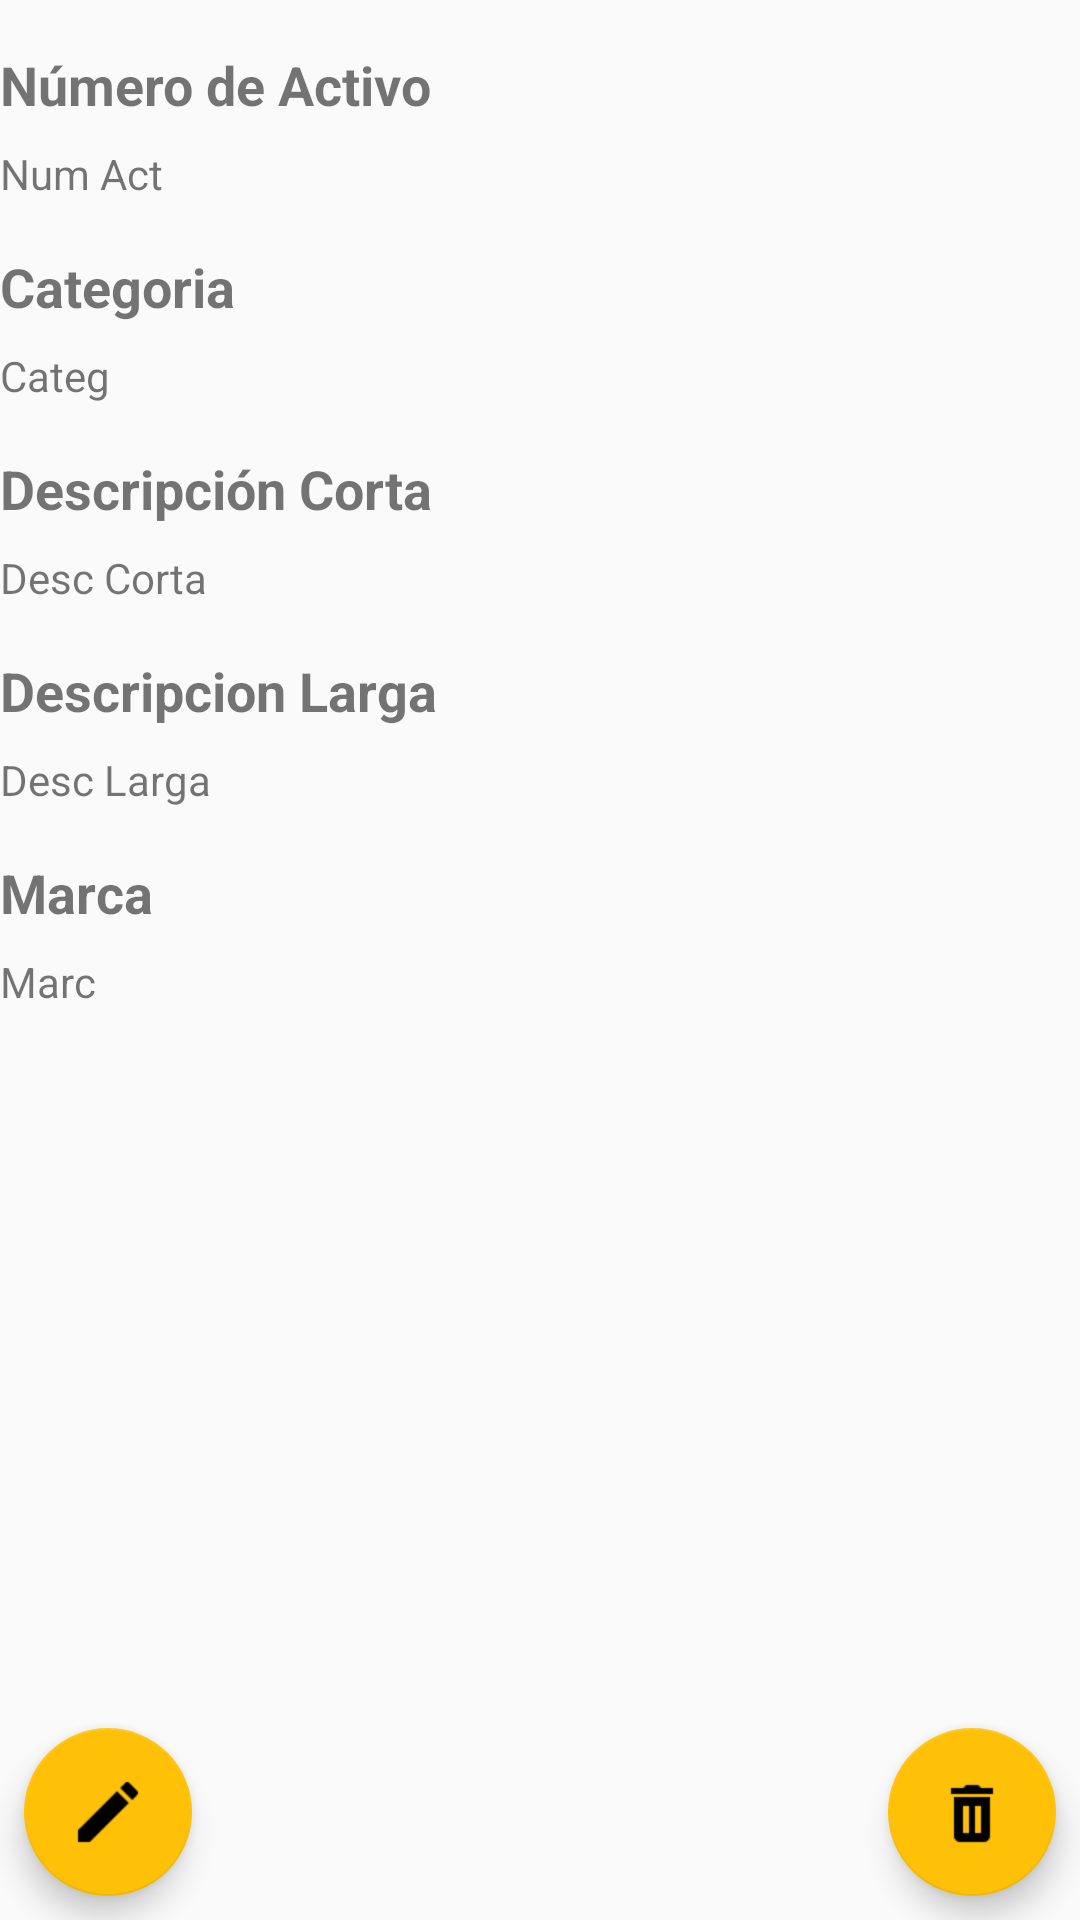

Write the Android layout XML for this screen, with the resource values it uses.
<!-- AndroidManifest.xml: application theme AppTheme -->
<!-- res/layout/detalle_activo.xml -->
<?xml version="1.0" encoding="utf-8"?>
<android.support.constraint.ConstraintLayout xmlns:android="http://schemas.android.com/apk/res/android"
    xmlns:app="http://schemas.android.com/apk/res-auto"
    xmlns:tools="http://schemas.android.com/tools"
    android:layout_width="match_parent"
    android:layout_height="match_parent"
    tools:context="mx.unadmexico.reyes.activofijo.DetalleActivo">

    <TextView
        android:id="@+id/lblNumAct"
        android:layout_width="368dp"
        android:layout_height="wrap_content"
        android:text="@string/num_activo"
        android:textSize="@dimen/label_size"
        android:textStyle="bold"
        tools:layout_editor_absoluteX="8dp"
        app:layout_constraintTop_toTopOf="parent"
        android:layout_marginTop="@dimen/lbl_margin_top" />

    <TextView
        android:id="@+id/tvNumAct"
        android:layout_width="368dp"
        android:layout_height="wrap_content"
        android:text="Num Act"
        android:textSize="@dimen/txt_size"
        android:textStyle="normal"
        tools:layout_editor_absoluteX="8dp"
        android:layout_marginTop="@dimen/txt_margin_top"
        app:layout_constraintTop_toBottomOf="@+id/lblNumAct" />

    <TextView
        android:id="@+id/lblCateg"
        android:layout_width="368dp"
        android:layout_height="wrap_content"
        android:text="@string/categ"
        android:textSize="@dimen/label_size"
        android:textStyle="bold"
        tools:layout_editor_absoluteX="8dp"
        android:layout_marginTop="@dimen/lbl_margin_top"
        app:layout_constraintTop_toBottomOf="@+id/tvNumAct" />

    <TextView
        android:id="@+id/tvCateg"
        android:layout_width="368dp"
        android:layout_height="wrap_content"
        android:text="Categ"
        android:textSize="@dimen/txt_size"
        android:textStyle="normal"
        tools:layout_editor_absoluteX="8dp"
        android:layout_marginTop="@dimen/txt_margin_top"
        app:layout_constraintTop_toBottomOf="@+id/lblCateg" />

    <TextView
        android:id="@+id/lblDesCorta"
        android:layout_width="368dp"
        android:layout_height="wrap_content"
        android:text="@string/desc_corta"
        android:textSize="@dimen/label_size"
        android:textStyle="bold"
        tools:layout_editor_absoluteX="8dp"
        android:layout_marginTop="@dimen/lbl_margin_top"
        app:layout_constraintTop_toBottomOf="@+id/tvCateg" />

    <TextView
        android:id="@+id/tvDesCorta"
        android:layout_width="368dp"
        android:layout_height="wrap_content"
        android:text="Desc Corta"
        android:textSize="@dimen/txt_size"
        android:textStyle="normal"
        tools:layout_editor_absoluteX="8dp"
        android:layout_marginTop="@dimen/txt_margin_top"
        app:layout_constraintTop_toBottomOf="@+id/lblDesCorta" />

    <TextView
        android:id="@+id/lblDesLarga"
        android:layout_width="368dp"
        android:layout_height="wrap_content"
        android:text="@string/desc_larga"
        android:textSize="@dimen/label_size"
        android:textStyle="bold"
        tools:layout_editor_absoluteX="8dp"
        android:layout_marginTop="@dimen/lbl_margin_top"
        app:layout_constraintTop_toBottomOf="@+id/tvDesCorta" />

    <TextView
        android:id="@+id/tvDesLarga"
        android:layout_width="368dp"
        android:layout_height="wrap_content"
        android:text="Desc Larga"
        android:textSize="@dimen/txt_size"
        android:textStyle="normal"
        tools:layout_editor_absoluteX="8dp"
        android:layout_marginTop="@dimen/txt_margin_top"
        app:layout_constraintTop_toBottomOf="@+id/lblDesLarga" />

    <TextView
        android:id="@+id/lblMarca"
        android:layout_width="368dp"
        android:layout_height="wrap_content"
        android:text="@string/marca"
        android:textSize="@dimen/label_size"
        android:textStyle="bold"
        tools:layout_editor_absoluteX="8dp"
        android:layout_marginTop="@dimen/lbl_margin_top"
        app:layout_constraintTop_toBottomOf="@+id/tvDesLarga" />

    <TextView
        android:id="@+id/tvMarca"
        android:layout_width="368dp"
        android:layout_height="wrap_content"
        android:text="Marc"
        android:textSize="@dimen/txt_size"
        android:textStyle="normal"
        tools:layout_editor_absoluteX="8dp"
        android:layout_marginTop="@dimen/txt_margin_top"
        app:layout_constraintTop_toBottomOf="@+id/lblMarca" />

    <android.support.design.widget.FloatingActionButton
        android:id="@+id/fabDelete"
        android:layout_width="wrap_content"
        android:layout_height="wrap_content"
        android:src="@drawable/icons8_trash_48"
        app:layout_constraintBottom_toBottomOf="parent"
        app:layout_constraintRight_toRightOf="parent"
        android:layout_marginBottom="@dimen/btn_margin"
        android:layout_marginRight="@dimen/btn_margin"
        android:layout_marginEnd="@dimen/btn_margin" />

    <android.support.design.widget.FloatingActionButton
        android:id="@+id/fabUpdate"
        android:layout_width="wrap_content"
        android:layout_height="wrap_content"
        android:src="@drawable/icons8_pencil_48"
        app:layout_constraintBottom_toBottomOf="parent"
        app:layout_constraintLeft_toLeftOf="parent"
        android:layout_marginBottom="@dimen/btn_margin"
        android:layout_marginLeft="@dimen/btn_margin"
        android:layout_marginStart="@dimen/btn_margin" />

</android.support.constraint.ConstraintLayout>
<!-- resources referenced by this layout -->
<resources>
  <dimen name="btn_margin">8dp</dimen>
  <dimen name="label_size">18dp</dimen>
  <dimen name="lbl_margin_top">16dp</dimen>
  <dimen name="txt_margin_top">8dp</dimen>
  <dimen name="txt_size">14dp</dimen>
  <!-- drawable icons8_pencil_48: png bitmap (drawable-hdpi, 344 bytes) -->
  <!-- drawable icons8_trash_48: png bitmap (drawable-hdpi, 373 bytes) -->
  <string name="categ">Categoria</string>
  <string name="desc_corta">Descripción Corta</string>
  <string name="desc_larga">Descripcion Larga</string>
  <string name="marca">Marca</string>
  <string name="num_activo">Número de Activo</string>
  <style name="AppTheme" parent="Theme.AppCompat.Light.DarkActionBar">
          
          <item name="colorPrimary">@color/colorPrimary</item>
          <item name="colorPrimaryDark">@color/colorPrimaryDark</item>
          <item name="colorAccent">@color/colorAccent</item>
      </style>
  <color name="colorPrimary">#2196F3</color>
  <color name="colorPrimaryDark">#1976D2</color>
  <color name="colorAccent">#FFC107</color>
</resources>
